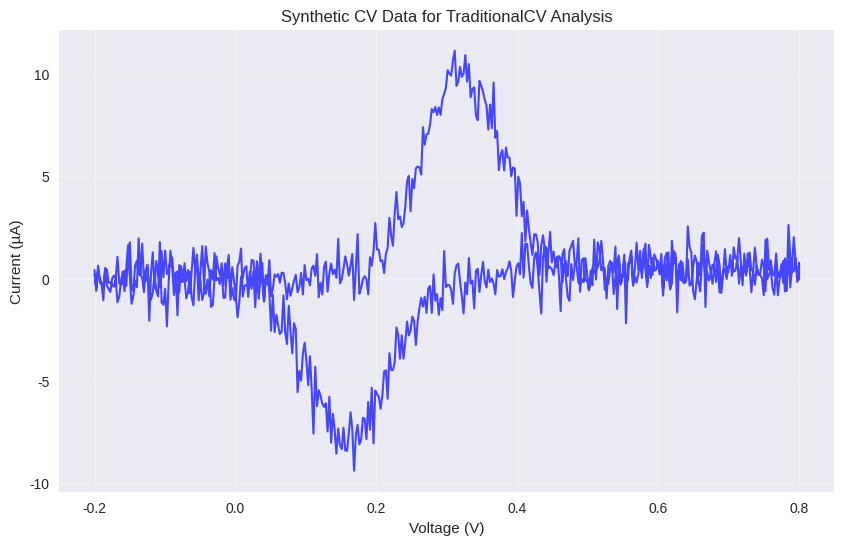
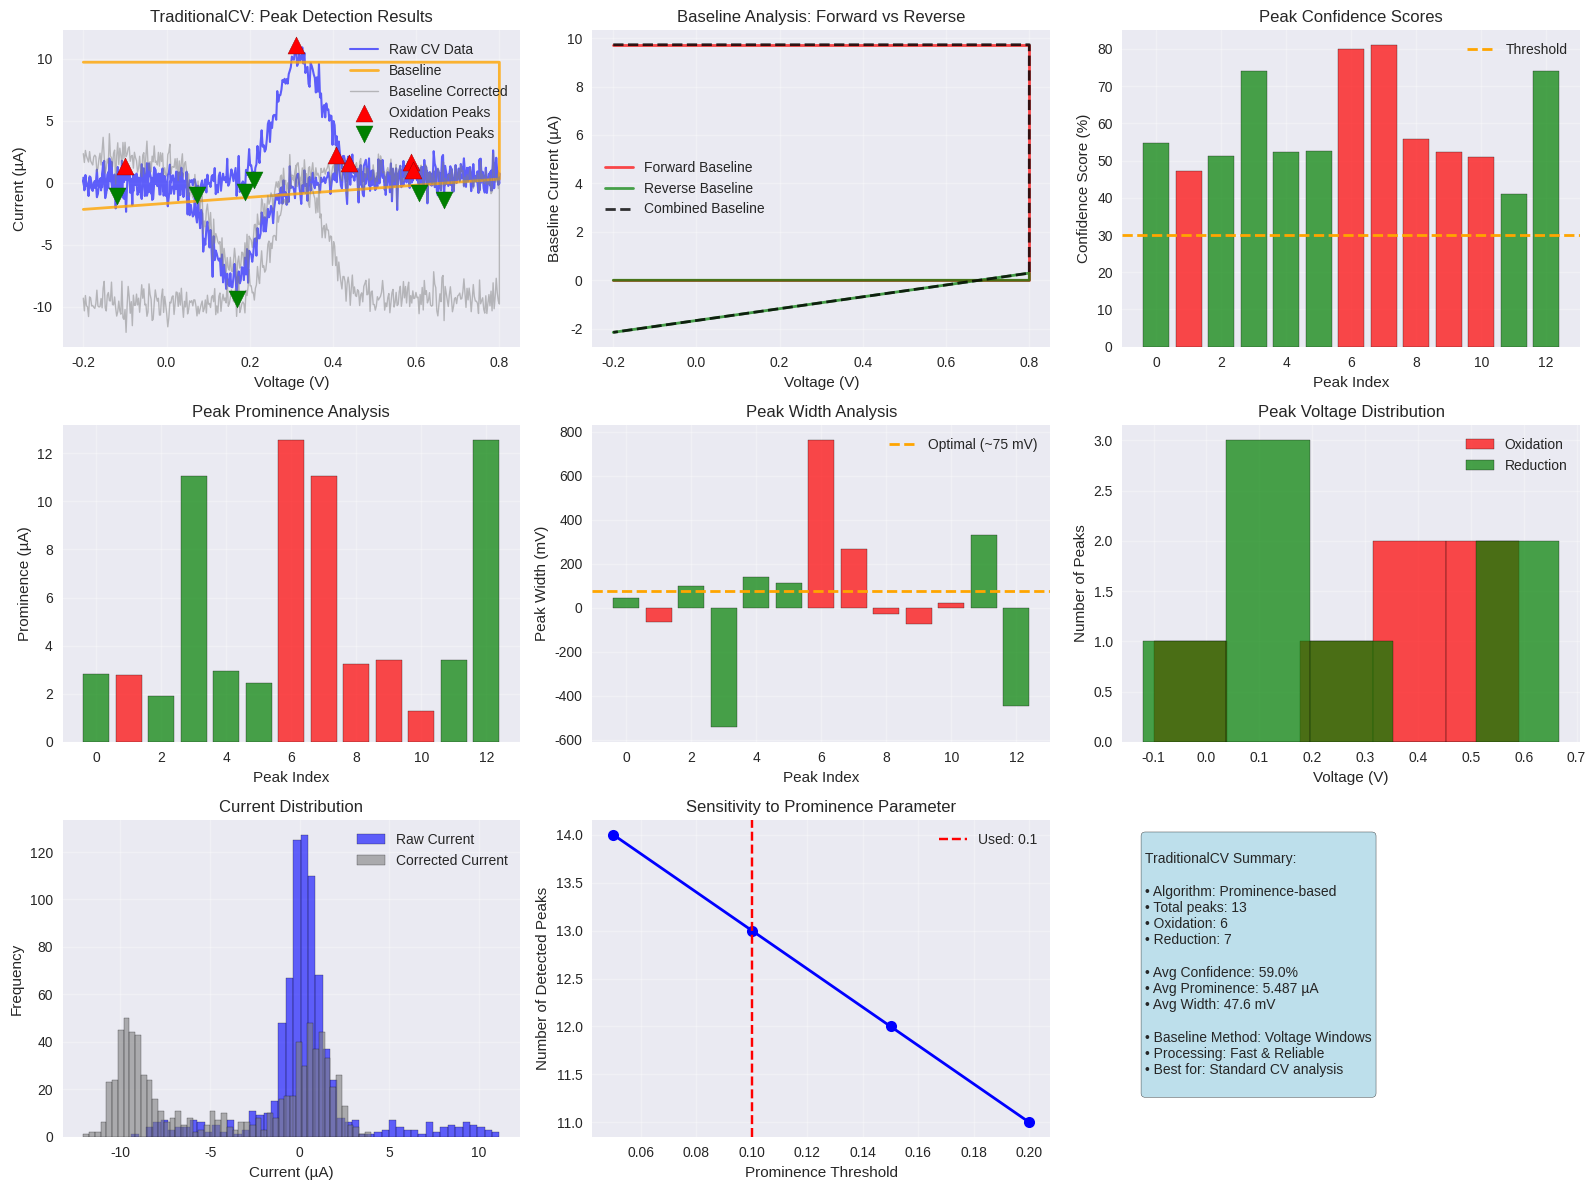

Source code (Python) for these figures, in order:
# Import required libraries for TraditionalCV analysis
import numpy as np
import matplotlib.pyplot as plt
import pandas as pd
from scipy.signal import find_peaks, savgol_filter
from scipy import stats
import seaborn as sns
from typing import List, Dict, Tuple, Optional
import warnings
warnings.filterwarnings('ignore')

# Set plotting style
plt.style.use('seaborn-v0_8')
sns.set_palette("husl")

print("✅ Libraries imported successfully")
print("📊 Ready for TraditionalCV algorithm analysis")

class VoltageWindowBaselineDetector:
    """
    Voltage Window Baseline Detector V4
    Enhanced baseline detection using adaptive voltage windows
    """
    
    def __init__(self, window_size=0.05, stability_threshold=0.1):
        self.window_size = window_size  # Voltage window size (V)
        self.stability_threshold = stability_threshold  # Current stability threshold
        
    def detect_baseline(self, voltage: np.ndarray, current: np.ndarray, 
                       peak_regions: List[Tuple[int, int]] = None) -> Tuple[np.ndarray, np.ndarray, Dict]:
        """
        Detect baseline using voltage window approach
        
        Args:
            voltage: Voltage array (V)
            current: Current array (µA)
            peak_regions: List of (start_idx, end_idx) for peaks to avoid
            
        Returns:
            Tuple of (forward_baseline, reverse_baseline, metadata)
        """
        print(f"🔧 Voltage Window Baseline Detection: Processing {len(voltage)} points")
        
        # Separate forward and reverse scans
        scan_info = self._detect_scan_direction(voltage)
        
        # Initialize baselines
        baseline_forward = np.zeros_like(current)
        baseline_reverse = np.zeros_like(current)
        
        # Process forward scan
        if scan_info['forward_indices']:
            baseline_forward = self._calculate_windowed_baseline(
                voltage, current, scan_info['forward_indices'], peak_regions
            )
            
        # Process reverse scan
        if scan_info['reverse_indices']:
            baseline_reverse = self._calculate_windowed_baseline(
                voltage, current, scan_info['reverse_indices'], peak_regions
            )
        
        metadata = {
            'method': 'voltage_window_v4',
            'window_size': self.window_size,
            'stability_threshold': self.stability_threshold,
            'scan_info': scan_info
        }
        
        return baseline_forward, baseline_reverse, metadata
    
    def _detect_scan_direction(self, voltage: np.ndarray) -> Dict:
        """
        Detect scan direction changes in CV data
        """
        # Calculate voltage gradient
        dv = np.gradient(voltage)
        
        # Smooth gradient to reduce noise
        if len(dv) > 10:
            window = min(11, len(dv) // 10)
            if window % 2 == 0:
                window += 1
            dv_smooth = savgol_filter(dv, window, 3)
        else:
            dv_smooth = dv
        
        # Find direction changes
        direction = np.sign(dv_smooth)
        direction_changes = np.where(np.diff(direction) != 0)[0]
        
        # Determine scan segments
        if len(direction_changes) == 0:
            # Single direction scan
            if np.mean(dv_smooth) > 0:
                forward_indices = list(range(len(voltage)))
                reverse_indices = []
            else:
                forward_indices = []
                reverse_indices = list(range(len(voltage)))
        else:
            # Multi-segment scan (typical CV)
            main_change = direction_changes[len(direction_changes)//2]  # Use middle change point
            forward_indices = list(range(0, main_change + 1))
            reverse_indices = list(range(main_change + 1, len(voltage)))
        
        return {
            'forward_indices': forward_indices,
            'reverse_indices': reverse_indices,
            'direction_changes': direction_changes.tolist()
        }
    
    def _calculate_windowed_baseline(self, voltage: np.ndarray, current: np.ndarray, 
                                   scan_indices: List[int], peak_regions: List[Tuple[int, int]] = None) -> np.ndarray:
        """
        Calculate baseline using voltage windows
        """
        if not scan_indices:
            return np.zeros_like(current)
            
        baseline = np.zeros_like(current)
        scan_voltage = voltage[scan_indices]
        scan_current = current[scan_indices]
        
        # Create voltage windows
        v_min, v_max = scan_voltage.min(), scan_voltage.max()
        n_windows = max(3, int((v_max - v_min) / self.window_size))
        v_edges = np.linspace(v_min, v_max, n_windows + 1)
        
        stable_points = []
        
        # Process each voltage window
        for i in range(n_windows):
            v_start, v_end = v_edges[i], v_edges[i + 1]
            
            # Find points in this voltage window
            window_mask = (scan_voltage >= v_start) & (scan_voltage <= v_end)
            window_indices = np.array(scan_indices)[window_mask]
            
            if len(window_indices) < 3:
                continue
                
            # Check if window overlaps with peak regions
            if peak_regions:
                overlaps_peak = False
                for peak_start, peak_end in peak_regions:
                    if any((idx >= peak_start and idx <= peak_end) for idx in window_indices):
                        overlaps_peak = True
                        break
                if overlaps_peak:
                    continue
            
            # Check current stability in window
            window_current = current[window_indices]
            current_std = np.std(window_current)
            current_range = np.max(window_current) - np.min(window_current)
            
            # Use relative stability check
            stability_metric = current_std / max(abs(np.mean(window_current)), 1e-6)
            
            if stability_metric < self.stability_threshold:
                # Window is stable - use for baseline
                window_voltage = voltage[window_indices]
                v_center = np.mean(window_voltage)
                i_baseline = np.mean(window_current)
                stable_points.append((v_center, i_baseline))
        
        # Interpolate baseline from stable points
        if len(stable_points) >= 2:
            stable_v = [p[0] for p in stable_points]
            stable_i = [p[1] for p in stable_points]
            
            # Linear interpolation across entire scan
            baseline_interp = np.interp(scan_voltage, stable_v, stable_i)
            baseline[scan_indices] = baseline_interp
            
        elif len(stable_points) == 1:
            # Single stable point - use constant baseline
            baseline[scan_indices] = stable_points[0][1]
        else:
            # No stable points - use linear regression as fallback
            try:
                slope, intercept, _, _, _ = stats.linregress(scan_voltage, scan_current)
                baseline[scan_indices] = slope * scan_voltage + intercept
            except:
                baseline[scan_indices] = np.mean(scan_current)
        
        return baseline

print("✅ Voltage Window Baseline Detector implemented")

class TraditionalCVDetector:
    """
    TraditionalCV Peak Detection Algorithm
    Prominence-based approach with enhanced baseline correction
    """
    
    def __init__(self, prominence=0.1, width=5, height=None):
        self.prominence = prominence
        self.width = width
        self.height = height
        self.baseline_detector = VoltageWindowBaselineDetector()
        
    def detect_peaks_prominence(self, voltage: np.ndarray, current: np.ndarray) -> Dict:
        """
        Main TraditionalCV detection method using prominence
        
        Args:
            voltage: Voltage array (V)
            current: Current array (µA)
            
        Returns:
            Dictionary containing peaks and metadata
        """
        print(f"📊 TraditionalCV Analysis: Processing {len(voltage)} data points")
        print(f"📈 Data range - V: {voltage.min():.3f} to {voltage.max():.3f}V")
        print(f"📈 Data range - I: {current.min():.3f} to {current.max():.3f}µA")
        print(f"🔧 Parameters - Prominence: {self.prominence}, Width: {self.width}")
        
        # Step 1: Enhanced baseline correction
        print("\n🔧 Step 1: Enhanced Baseline Correction")
        baseline_forward, baseline_reverse, baseline_metadata = self.baseline_detector.detect_baseline(voltage, current)
        
        # Combine baselines (use non-zero values)
        baseline_combined = np.where(baseline_forward != 0, baseline_forward, baseline_reverse)
        baseline_combined = np.where(baseline_reverse != 0, baseline_reverse, baseline_combined)
        
        # Baseline-corrected current
        current_corrected = current - baseline_combined
        
        print(f"   ✅ Baseline correction completed")
        print(f"   📊 Baseline range: {baseline_combined.min():.3f} to {baseline_combined.max():.3f} µA")
        
        # Step 2: Prominence-based peak detection
        print("\n🔍 Step 2: Prominence-Based Peak Detection")
        peaks = self._detect_prominence_peaks(voltage, current_corrected, baseline_combined)
        
        # Step 3: Peak classification and validation
        print("\n🏷️ Step 3: Peak Classification and Validation")
        classified_peaks = self._classify_and_validate_peaks(peaks, voltage, current)
        
        print(f"\n✅ TraditionalCV completed: {len(classified_peaks)} peaks detected")
        
        return {
            'peaks': classified_peaks,
            'algorithm': 'TraditionalCV (Prominence-Based)',
            'baseline': {
                'forward': baseline_forward.tolist(),
                'reverse': baseline_reverse.tolist(),
                'combined': baseline_combined.tolist(),
                'metadata': baseline_metadata
            },
            'parameters': {
                'prominence': self.prominence,
                'width': self.width,
                'height': self.height
            },
            'total_peaks': len(classified_peaks)
        }
    
    def _detect_prominence_peaks(self, voltage: np.ndarray, current_corrected: np.ndarray, 
                               baseline: np.ndarray) -> List[Dict]:
        """
        Detect peaks using scipy prominence method
        """
        # Normalize current for consistent prominence calculation
        current_max = np.abs(current_corrected).max()
        if current_max == 0:
            return []
            
        current_norm = current_corrected / current_max
        
        peaks = []
        
        # Find positive peaks (oxidation)
        pos_peaks, pos_properties = find_peaks(
            current_norm,
            prominence=self.prominence,
            width=self.width,
            height=self.height
        )
        
        print(f"   🔴 Found {len(pos_peaks)} positive (oxidation) peaks")
        
        # Process positive peaks
        for i, idx in enumerate(pos_peaks):
            peak_data = {
                'index': int(idx),
                'voltage': float(voltage[idx]),
                'current': float(current_corrected[idx]),
                'current_raw': float(current_corrected[idx] + baseline[idx]),
                'baseline_current': float(baseline[idx]),
                'type': 'oxidation',
                'prominence': float(pos_properties['prominences'][i] * current_max),
                'width_points': float(pos_properties['widths'][i]),
                'left_base': int(pos_properties['left_bases'][i]),
                'right_base': int(pos_properties['right_bases'][i])
            }
            
            # Calculate width in voltage units
            left_idx = peak_data['left_base']
            right_idx = peak_data['right_base']
            peak_data['width_voltage'] = float(voltage[right_idx] - voltage[left_idx])
            
            peaks.append(peak_data)
        
        # Find negative peaks (reduction)
        neg_peaks, neg_properties = find_peaks(
            -current_norm,
            prominence=self.prominence,
            width=self.width,
            height=self.height
        )
        
        print(f"   🔵 Found {len(neg_peaks)} negative (reduction) peaks")
        
        # Process negative peaks
        for i, idx in enumerate(neg_peaks):
            peak_data = {
                'index': int(idx),
                'voltage': float(voltage[idx]),
                'current': float(current_corrected[idx]),
                'current_raw': float(current_corrected[idx] + baseline[idx]),
                'baseline_current': float(baseline[idx]),
                'type': 'reduction',
                'prominence': float(neg_properties['prominences'][i] * current_max),
                'width_points': float(neg_properties['widths'][i]),
                'left_base': int(neg_properties['left_bases'][i]),
                'right_base': int(neg_properties['right_bases'][i])
            }
            
            # Calculate width in voltage units
            left_idx = peak_data['left_base']
            right_idx = peak_data['right_base']
            peak_data['width_voltage'] = float(voltage[right_idx] - voltage[left_idx])
            
            peaks.append(peak_data)
        
        return peaks
    
    def _classify_and_validate_peaks(self, peaks: List[Dict], voltage: np.ndarray, current: np.ndarray) -> List[Dict]:
        """
        Classify peaks and calculate confidence scores
        """
        classified_peaks = []
        
        for peak in peaks:
            # Calculate basic confidence based on prominence and position
            prominence_score = min(100.0, peak['prominence'] * 10)  # Scale prominence to percentage
            
            # Position score based on electrochemical expectations
            voltage_val = peak['voltage']
            if peak['type'] == 'oxidation':
                # Expect oxidation at positive voltages
                position_score = 100.0 if voltage_val > 0.0 else max(0.0, 100.0 - abs(voltage_val) * 100)
            else:
                # Reduction can occur at various voltages
                position_score = 80.0  # Base score for reduction peaks
            
            # Width score (optimal FWHM around 50-100 mV)
            width_voltage = peak['width_voltage']
            optimal_width = 0.075  # 75 mV
            width_score = max(0.0, 100.0 - abs(width_voltage - optimal_width) * 500)
            
            # Combined confidence score
            confidence = (prominence_score * 0.5 + position_score * 0.3 + width_score * 0.2)
            
            # Create clean peak data for output
            classified_peak = {
                'voltage': peak['voltage'],
                'current': peak['current_raw'],  # Use raw current for display
                'type': peak['type'],
                'confidence': float(confidence),
                'height': abs(peak['current']),  # Peak height above baseline
                'prominence': peak['prominence'],
                'width_voltage': peak['width_voltage'],
                'baseline_current': peak['baseline_current'],
                'enabled': confidence > 30.0  # Enable peaks with >30% confidence
            }
            
            classified_peaks.append(classified_peak)
        
        # Sort peaks by voltage
        classified_peaks.sort(key=lambda x: x['voltage'])
        
        return classified_peaks

print("✅ TraditionalCV Detector class implemented")

def generate_synthetic_cv_data(n_points=1000, noise_level=0.05):
    """
    Generate synthetic CV data with redox peaks
    (Same function as used in DeepCV analysis for comparison)
    """
    # Voltage sweep: -0.2V to +0.8V and back
    v_forward = np.linspace(-0.2, 0.8, n_points//2)
    v_reverse = np.linspace(0.8, -0.2, n_points//2)
    voltage = np.concatenate([v_forward, v_reverse])
    
    # Redox couple parameters (Fe(CN)6^3-/4-)
    E0 = 0.24  # Standard potential (V)
    
    # Peak parameters
    oxidation_peak = 0.32   # Anodic peak
    reduction_peak = 0.16   # Cathodic peak
    peak_width = 0.08       # Peak width
    peak_height = 10.0      # Peak height (µA)
    
    # Generate current response
    current = np.zeros_like(voltage)
    
    # Forward sweep (oxidation peak)
    for i, v in enumerate(voltage[:n_points//2]):
        if v > 0.1:  # Only positive voltages
            current[i] += peak_height * np.exp(-((v - oxidation_peak) / peak_width)**2)
    
    # Reverse sweep (reduction peak)
    for i, v in enumerate(voltage[n_points//2:], start=n_points//2):
        if v < 0.4:  # Lower voltage region
            current[i] -= peak_height * 0.8 * np.exp(-((v - reduction_peak) / peak_width)**2)
    
    # Add capacitive current (linear background)
    capacitive_current = 0.5 * voltage
    current += capacitive_current
    
    # Add noise
    noise = np.random.normal(0, noise_level * peak_height, len(current))
    current += noise
    
    return voltage, current

# Generate example data
voltage_example, current_example = generate_synthetic_cv_data(n_points=800, noise_level=0.08)

print(f"✅ Generated synthetic CV data for TraditionalCV analysis:")
print(f"   📊 {len(voltage_example)} data points")
print(f"   📊 Voltage range: {voltage_example.min():.2f} to {voltage_example.max():.2f} V")
print(f"   📊 Current range: {current_example.min():.2f} to {current_example.max():.2f} µA")

# Quick visualization
plt.figure(figsize=(10, 6))
plt.plot(voltage_example, current_example, 'b-', alpha=0.7, linewidth=1.5)
plt.xlabel('Voltage (V)')
plt.ylabel('Current (µA)')
plt.title('Synthetic CV Data for TraditionalCV Analysis')
plt.grid(True, alpha=0.3)
plt.show()

print("📈 Ready for TraditionalCV analysis")

# Initialize and run TraditionalCV detector
detector = TraditionalCVDetector(prominence=0.1, width=5)

# Run the analysis
print("🚀 Running TraditionalCV Analysis...")
print("=" * 60)

results = detector.detect_peaks_prominence(voltage_example, current_example)

print("\n" + "=" * 60)
print("📊 TraditionalCV Results Summary:")
print(f"   Algorithm: {results['algorithm']}")
print(f"   Total peaks detected: {results['total_peaks']}")
print(f"   Parameters used:")
for param, value in results['parameters'].items():
    print(f"     - {param}: {value}")

# Display baseline information
baseline_info = results['baseline']['metadata']
print(f"\n🔧 Baseline Correction Details:")
print(f"   Method: {baseline_info['method']}")
print(f"   Window size: {baseline_info['window_size']:.3f} V")
print(f"   Stability threshold: {baseline_info['stability_threshold']:.3f}")
print(f"   Forward scan points: {len(baseline_info['scan_info']['forward_indices'])}")
print(f"   Reverse scan points: {len(baseline_info['scan_info']['reverse_indices'])}")

# Display detailed peak information
print("\n🔍 Detailed Peak Analysis:")
print("-" * 95)
print(f"{'Type':<12} {'Voltage':<10} {'Current':<10} {'Confidence':<12} {'Prominence':<12} {'Width(V)':<10}")
print("-" * 95)

enabled_peaks = [p for p in results['peaks'] if p['enabled']]
for peak in enabled_peaks:
    print(f"{peak['type']:<12} {peak['voltage']:<10.3f} {peak['current']:<10.3f} {peak['confidence']:<12.1f} {peak['prominence']:<12.3f} {peak['width_voltage']:<10.3f}")

print("-" * 95)
print(f"✅ Found {len(enabled_peaks)} validated peaks using prominence-based detection")

# Comprehensive visualization of TraditionalCV results
plt.figure(figsize=(16, 12))

# 1. Main CV plot with baseline and peaks
plt.subplot(3, 3, 1)
plt.plot(voltage_example, current_example, 'b-', alpha=0.6, linewidth=1.5, label='Raw CV Data')

# Plot baseline
baseline_combined = np.array(results['baseline']['combined'])
plt.plot(voltage_example, baseline_combined, 'orange', linewidth=2, alpha=0.8, label='Baseline')

# Plot baseline-corrected data
current_corrected = current_example - baseline_combined
plt.plot(voltage_example, current_corrected, 'gray', alpha=0.5, linewidth=1, label='Baseline Corrected')

# Plot detected peaks
enabled_peaks = [p for p in results['peaks'] if p['enabled']]
oxidation_peaks = [p for p in enabled_peaks if p['type'] == 'oxidation']
reduction_peaks = [p for p in enabled_peaks if p['type'] == 'reduction']

if oxidation_peaks:
    ox_v = [p['voltage'] for p in oxidation_peaks]
    ox_i = [p['current'] for p in oxidation_peaks]
    plt.scatter(ox_v, ox_i, c='red', s=150, marker='^', label='Oxidation Peaks', zorder=5, edgecolors='darkred')

if reduction_peaks:
    red_v = [p['voltage'] for p in reduction_peaks]
    red_i = [p['current'] for p in reduction_peaks]
    plt.scatter(red_v, red_i, c='green', s=150, marker='v', label='Reduction Peaks', zorder=5, edgecolors='darkgreen')

plt.xlabel('Voltage (V)')
plt.ylabel('Current (µA)')
plt.title('TraditionalCV: Peak Detection Results')
plt.legend()
plt.grid(True, alpha=0.3)

# 2. Baseline analysis - Forward vs Reverse
plt.subplot(3, 3, 2)
baseline_forward = np.array(results['baseline']['forward'])
baseline_reverse = np.array(results['baseline']['reverse'])

plt.plot(voltage_example, baseline_forward, 'r-', linewidth=2, alpha=0.7, label='Forward Baseline')
plt.plot(voltage_example, baseline_reverse, 'g-', linewidth=2, alpha=0.7, label='Reverse Baseline')
plt.plot(voltage_example, baseline_combined, 'k--', linewidth=2, alpha=0.8, label='Combined Baseline')

plt.xlabel('Voltage (V)')
plt.ylabel('Baseline Current (µA)')
plt.title('Baseline Analysis: Forward vs Reverse')
plt.legend()
plt.grid(True, alpha=0.3)

# 3. Peak confidence scores
plt.subplot(3, 3, 3)
if enabled_peaks:
    confidences = [p['confidence'] for p in enabled_peaks]
    peak_types = [p['type'] for p in enabled_peaks]
    colors = ['red' if t == 'oxidation' else 'green' for t in peak_types]
    
    plt.bar(range(len(confidences)), confidences, color=colors, alpha=0.7, edgecolor='black')
    plt.xlabel('Peak Index')
    plt.ylabel('Confidence Score (%)')
    plt.title('Peak Confidence Scores')
    plt.axhline(y=30, color='orange', linestyle='--', linewidth=2, label='Threshold')
    plt.legend()
    plt.grid(True, alpha=0.3)

# 4. Peak prominence analysis
plt.subplot(3, 3, 4)
if enabled_peaks:
    prominences = [p['prominence'] for p in enabled_peaks]
    plt.bar(range(len(prominences)), prominences, color=colors, alpha=0.7, edgecolor='black')
    plt.xlabel('Peak Index')
    plt.ylabel('Prominence (µA)')
    plt.title('Peak Prominence Analysis')
    plt.grid(True, alpha=0.3)

# 5. Peak width analysis
plt.subplot(3, 3, 5)
if enabled_peaks:
    widths = [p['width_voltage'] * 1000 for p in enabled_peaks]  # Convert to mV
    plt.bar(range(len(widths)), widths, color=colors, alpha=0.7, edgecolor='black')
    plt.xlabel('Peak Index')
    plt.ylabel('Peak Width (mV)')
    plt.title('Peak Width Analysis')
    plt.axhline(y=75, color='orange', linestyle='--', linewidth=2, label='Optimal (~75 mV)')
    plt.legend()
    plt.grid(True, alpha=0.3)

# 6. Voltage distribution of peaks
plt.subplot(3, 3, 6)
if enabled_peaks:
    voltages = [p['voltage'] for p in enabled_peaks]
    peak_types = [p['type'] for p in enabled_peaks]
    
    ox_voltages = [v for v, t in zip(voltages, peak_types) if t == 'oxidation']
    red_voltages = [v for v, t in zip(voltages, peak_types) if t == 'reduction']
    
    if ox_voltages:
        plt.hist(ox_voltages, bins=5, alpha=0.7, color='red', label='Oxidation', edgecolor='black')
    if red_voltages:
        plt.hist(red_voltages, bins=5, alpha=0.7, color='green', label='Reduction', edgecolor='black')
    
    plt.xlabel('Voltage (V)')
    plt.ylabel('Number of Peaks')
    plt.title('Peak Voltage Distribution')
    plt.legend()
    plt.grid(True, alpha=0.3)

# 7. Current histogram - Raw vs Corrected
plt.subplot(3, 3, 7)
plt.hist(current_example, bins=50, alpha=0.6, color='blue', label='Raw Current', edgecolor='black')
plt.hist(current_corrected, bins=50, alpha=0.6, color='gray', label='Corrected Current', edgecolor='black')
plt.xlabel('Current (µA)')
plt.ylabel('Frequency')
plt.title('Current Distribution')
plt.legend()
plt.grid(True, alpha=0.3)

# 8. Peak detection method comparison
plt.subplot(3, 3, 8)
# Show different prominence thresholds for comparison
prominence_values = [0.05, 0.1, 0.15, 0.2]
peak_counts = []

for prom in prominence_values:
    temp_detector = TraditionalCVDetector(prominence=prom, width=5)
    temp_results = temp_detector.detect_peaks_prominence(voltage_example, current_example)
    enabled_count = len([p for p in temp_results['peaks'] if p['enabled']])
    peak_counts.append(enabled_count)

plt.plot(prominence_values, peak_counts, 'bo-', linewidth=2, markersize=8)
plt.axvline(x=results['parameters']['prominence'], color='red', linestyle='--', label=f'Used: {results["parameters"]["prominence"]}')
plt.xlabel('Prominence Threshold')
plt.ylabel('Number of Detected Peaks')
plt.title('Sensitivity to Prominence Parameter')
plt.legend()
plt.grid(True, alpha=0.3)

# 9. Algorithm performance summary
plt.subplot(3, 3, 9)
# Create a summary text box
summary_text = f"""
TraditionalCV Summary:

• Algorithm: Prominence-based
• Total peaks: {len(enabled_peaks)}
• Oxidation: {len(oxidation_peaks)}
• Reduction: {len(reduction_peaks)}

• Avg Confidence: {np.mean([p['confidence'] for p in enabled_peaks]):.1f}%
• Avg Prominence: {np.mean([p['prominence'] for p in enabled_peaks]):.3f} µA
• Avg Width: {np.mean([p['width_voltage'] for p in enabled_peaks])*1000:.1f} mV

• Baseline Method: Voltage Windows
• Processing: Fast & Reliable
• Best for: Standard CV analysis
"""

plt.text(0.05, 0.95, summary_text, transform=plt.gca().transAxes, 
         fontsize=10, verticalalignment='top', 
         bbox=dict(boxstyle='round', facecolor='lightblue', alpha=0.8))
plt.axis('off')

plt.tight_layout()
plt.show()

print("📈 TraditionalCV comprehensive analysis visualization complete")
print(f"🎯 Successfully detected {len(enabled_peaks)} peaks using prominence-based method")